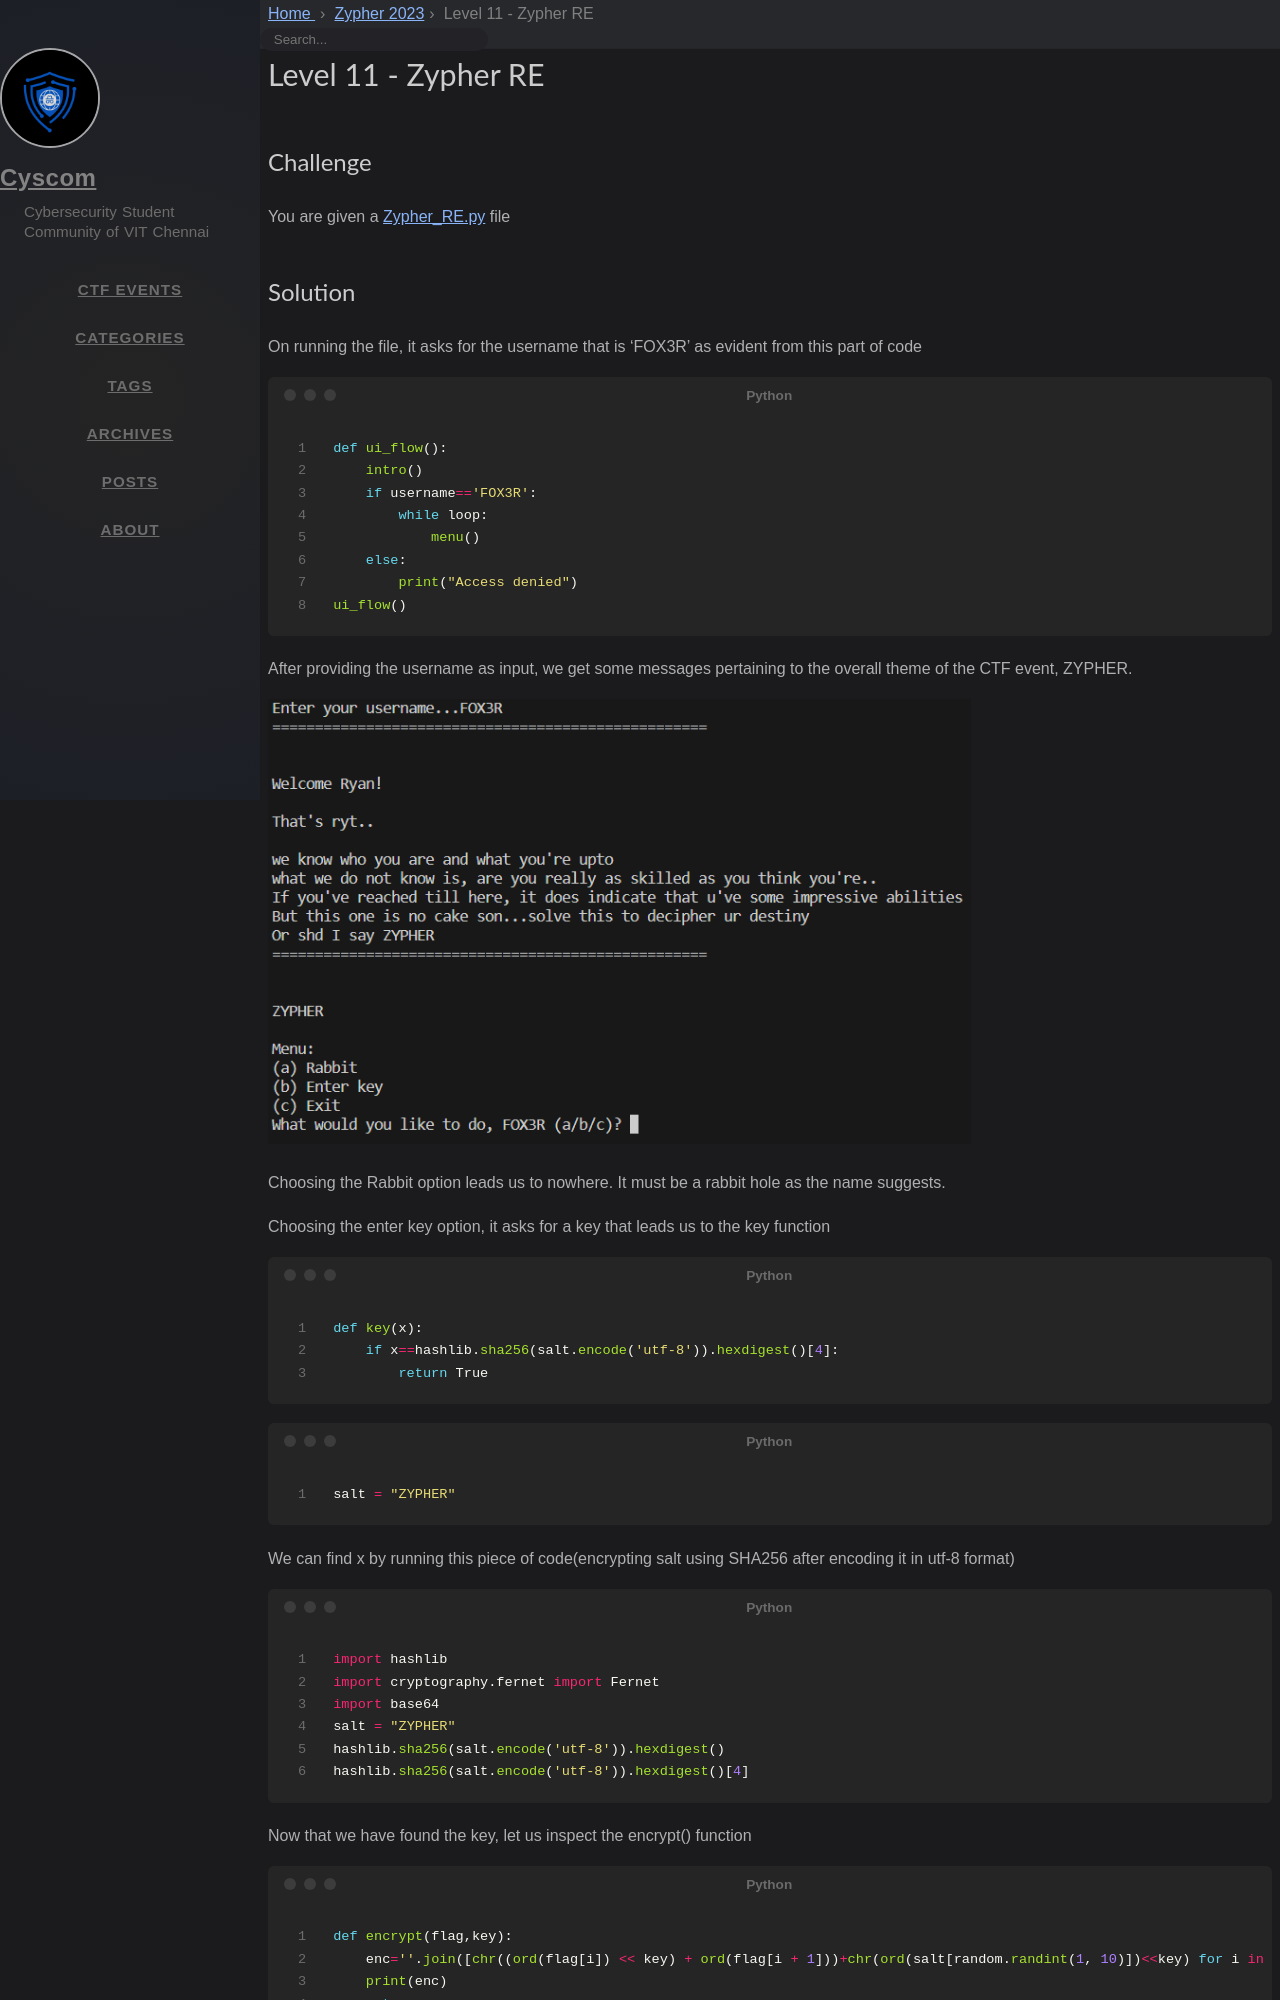

repository: cyscomvit/writeups · page: writeups/Zypher_2023/level-11-zypher-re.html · generator: jekyll

---
layout: writeup

title: Level 11 - Zypher RE
difficulty: medium
points: 50
categories: [reverse_engineering]
tags: []

flag: zyp{S4NI5Y_17T6CT_}
---

## Challenge

You are given a [Zypher_RE.py](writeupfiles/level11/Zypher_RE.py) file
